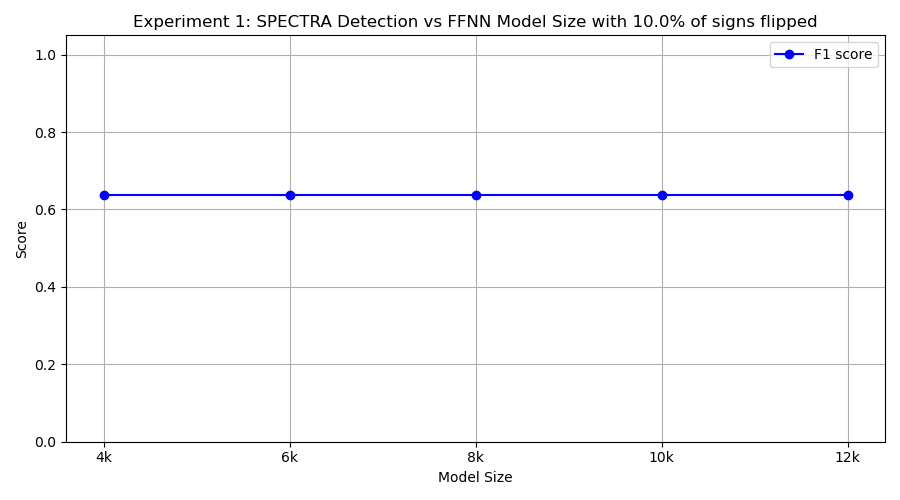

Data behind this chart, as committed beside it:
model_class, tp, fp, tn, fn, precision, recall, f1
FourKMLP, 7, 5, 5, 3, 0.5833, 0.7, 0.6364
SixKMLP, 7, 5, 5, 3, 0.5833, 0.7, 0.6364
EightKMLP, 7, 5, 5, 3, 0.5833, 0.7, 0.6364
TenKMLP, 7, 5, 5, 3, 0.5833, 0.7, 0.6364
TwelveKMLP, 7, 5, 5, 3, 0.5833, 0.7, 0.6364
